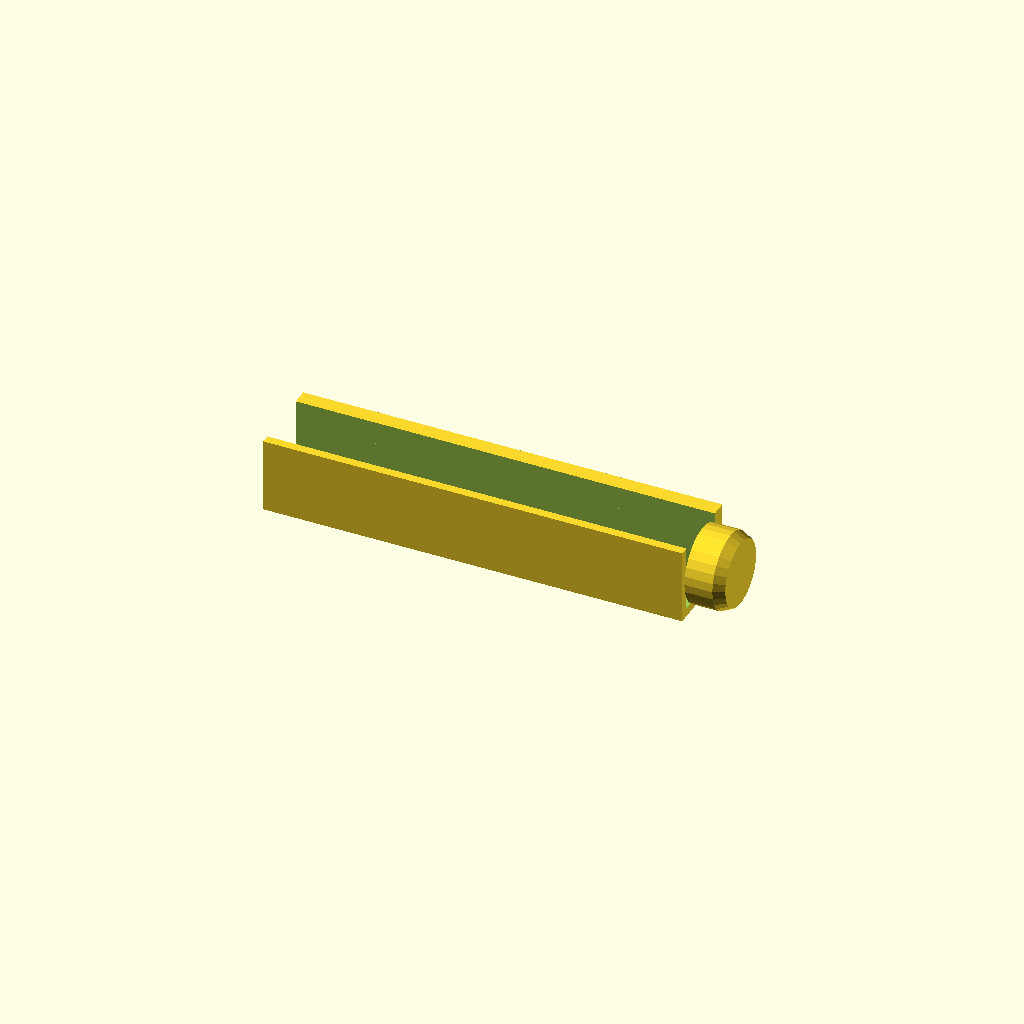
Cell 1 — every parameter at its default value.
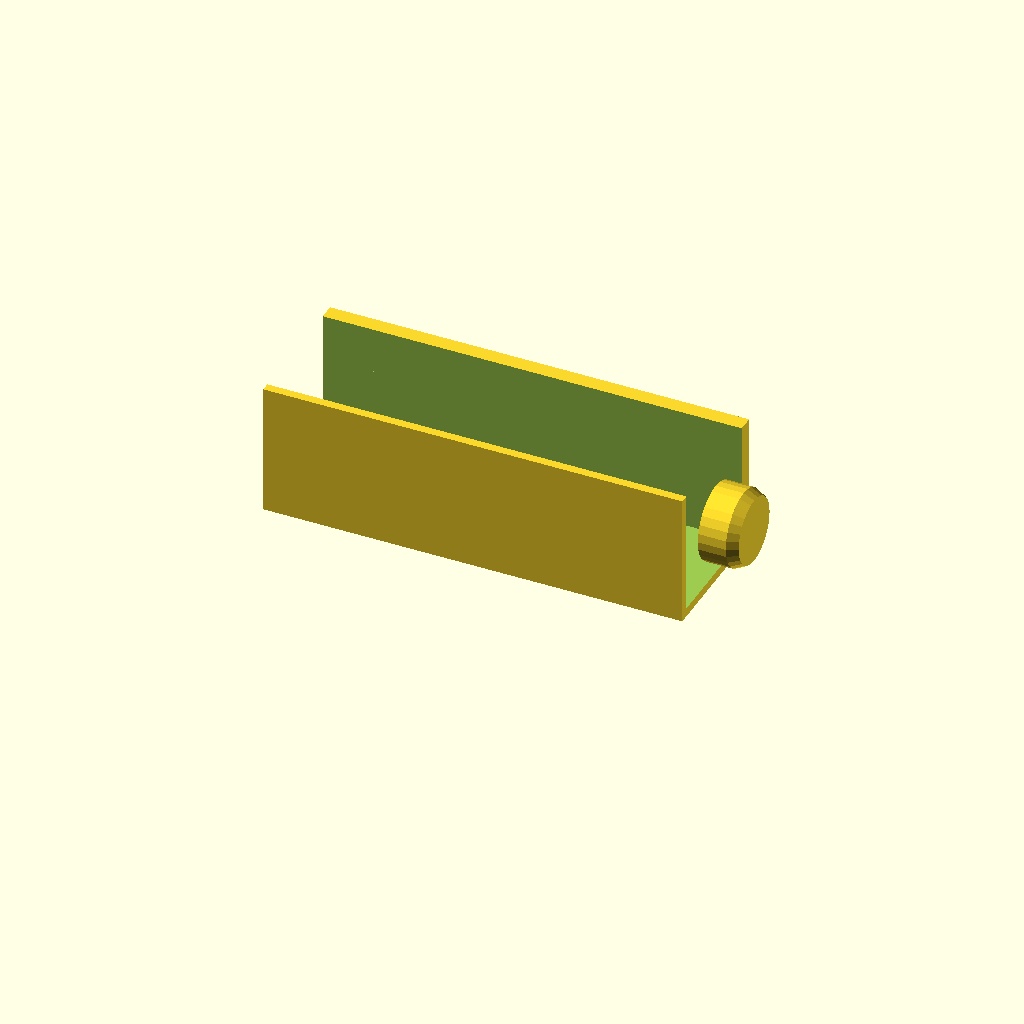
Cell 2 — MARBLE_D set to 33, the other parameters unchanged.
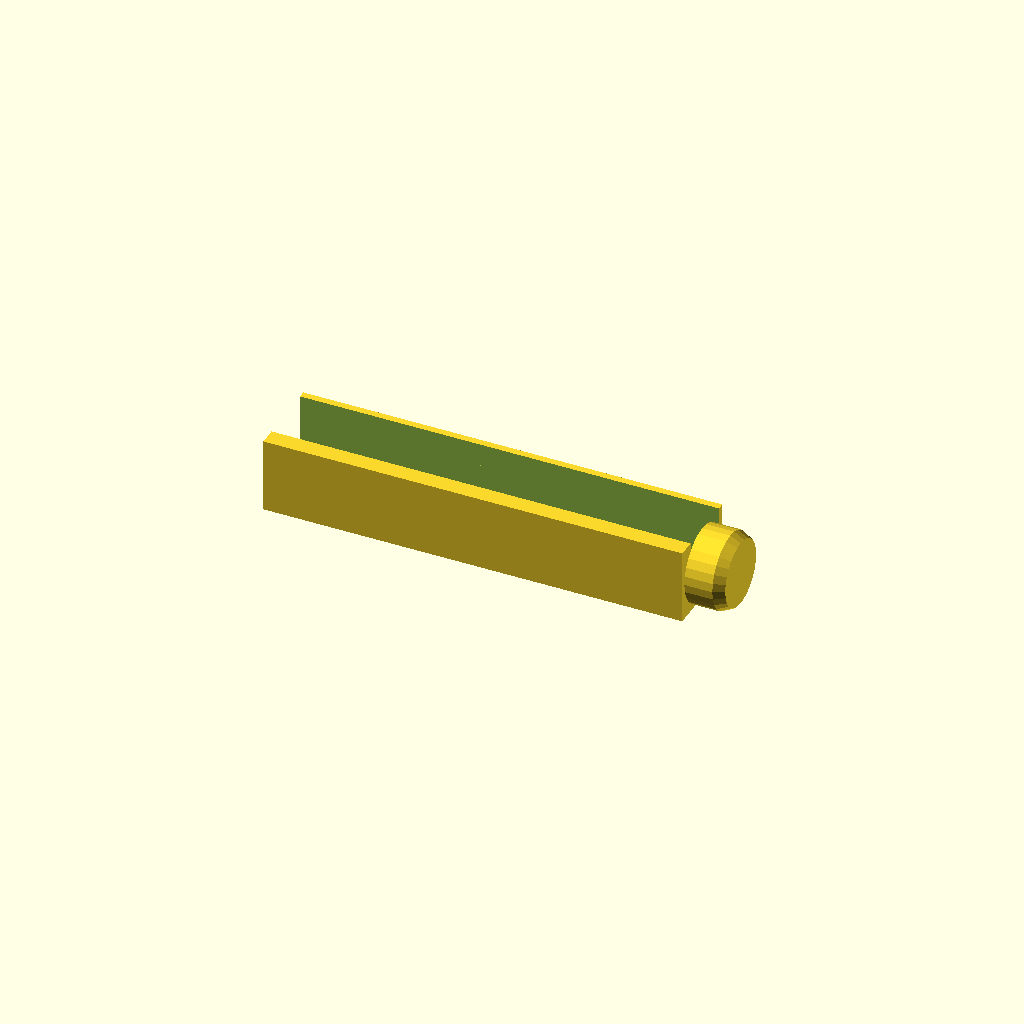
Cell 3: the same model with WALL_T = 5.
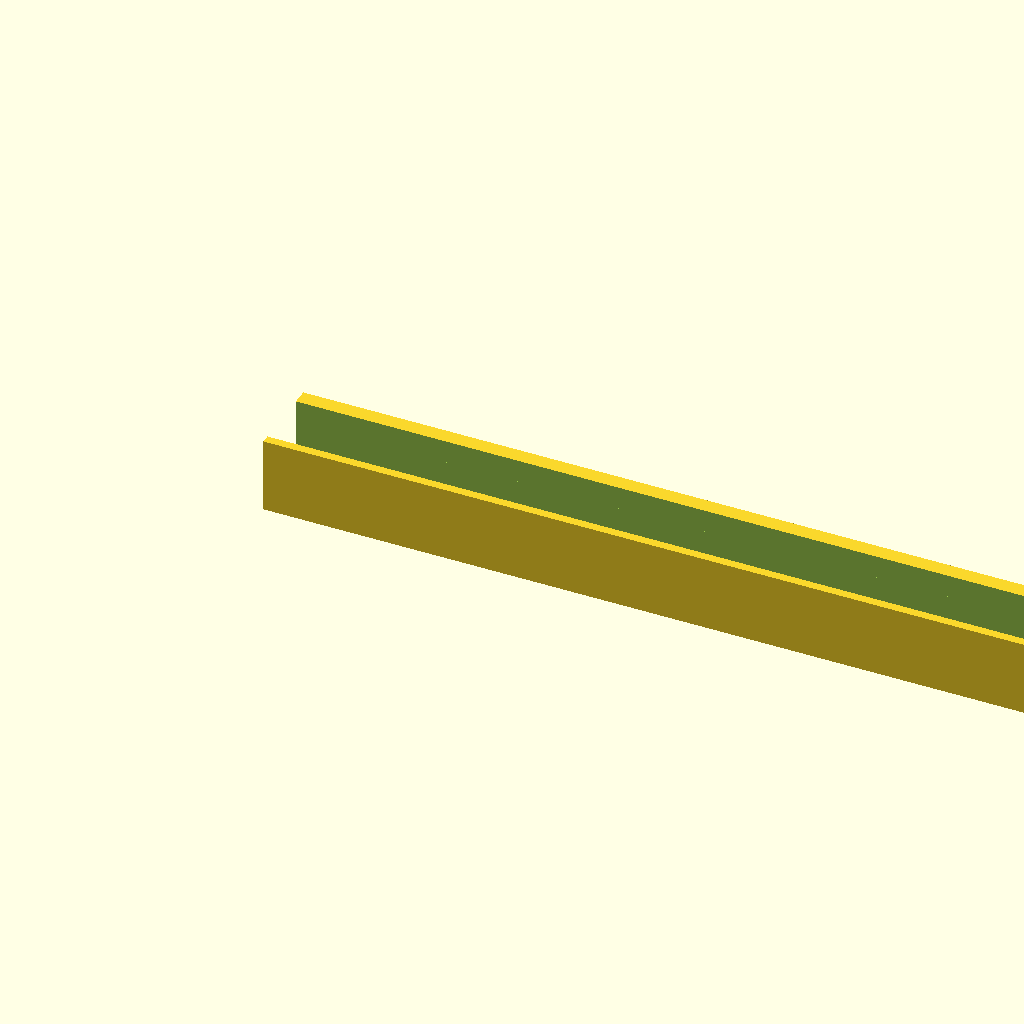
Cell 4: LENGTH = 240 (everything else at default).
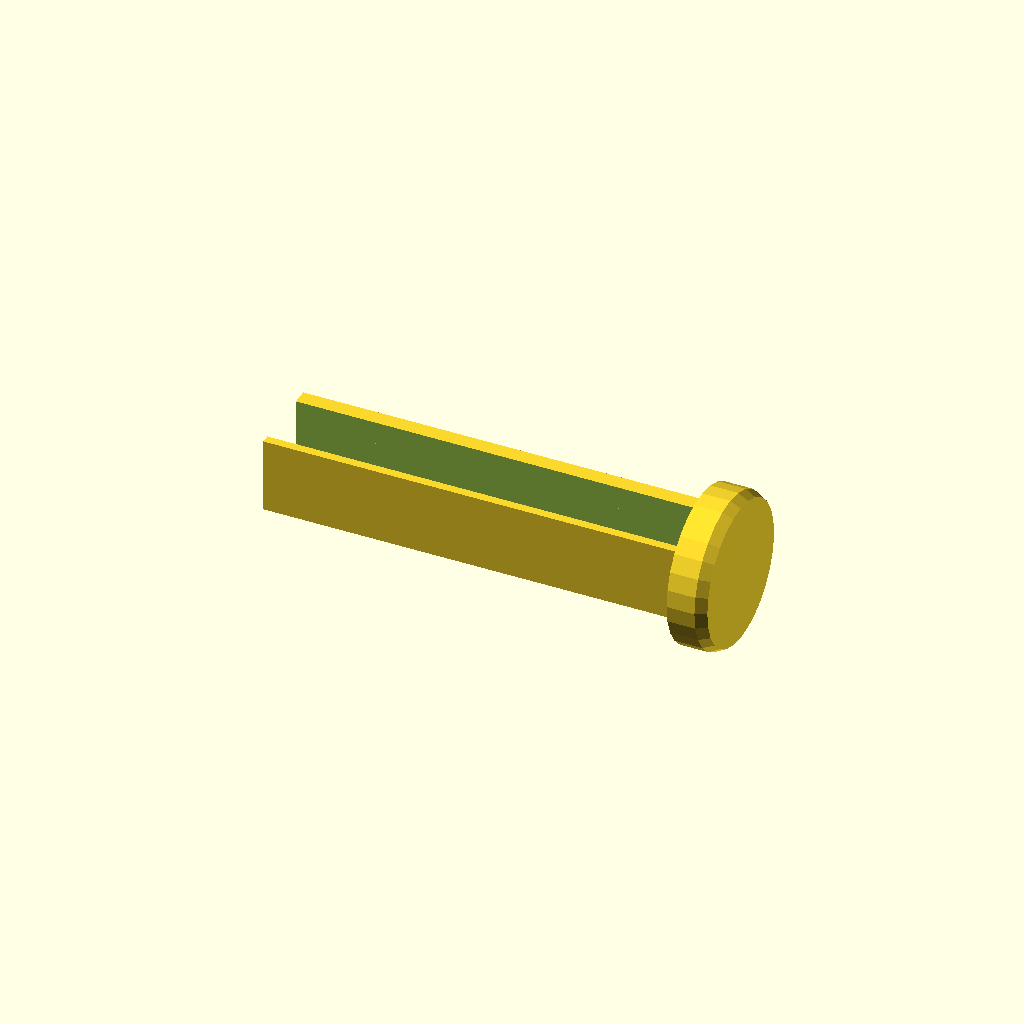
Cell 5: CONNECTOR_D = 44 (everything else at default).
One fixed orthographic camera (rotation 55°, 0°, 25°; colour scheme Cornfield) for every cell.
The OpenSCAD source (models/kids/marble_run_straight.scad):
// Marble Run — Modular Track System
// Piece 1: Straight section (print many)
// PLA — 0.2mm, 3 walls, 15% infill, no supports
// 16mm marble compatible — set MARBLE_D to your marble size

MARBLE_D  = 16.5;  // Marble diameter + 0.5mm play
TRACK_W   = MARBLE_D + 8;
TRACK_H   = MARBLE_D + 5;
WALL_T    = 2.5;
LENGTH    = 120;
SLOPE_DEG = 5;     // Print flat; tilt during assembly for roll speed
CONNECTOR_D = 22;  // Snap connector diameter

module channel() {
    translate([0, 0, WALL_T])
        cube([LENGTH + 4, MARBLE_D + 1, MARBLE_D + 1]);
}

module connector_male() {
    cylinder(d = CONNECTOR_D, h = 8, $fn = 28);
    translate([0, 0, 8])
        cylinder(d1 = CONNECTOR_D, d2 = CONNECTOR_D - 3, h = 3, $fn = 28);
}

module connector_female() {
    cylinder(d = CONNECTOR_D + 0.6, h = 11, $fn = 28);
}

module track_body() {
    difference() {
        cube([LENGTH, TRACK_W, TRACK_H]);
        // Channel
        translate([-1, WALL_T, WALL_T])
            cube([LENGTH + 2, MARBLE_D + 1, MARBLE_D + 4]);
        // Open top (so you can see marble + easy to print)
        translate([-1, WALL_T, TRACK_H - MARBLE_D * 0.4])
            cube([LENGTH + 2, MARBLE_D + 1, MARBLE_D]);
    }
}

difference() {
    union() {
        track_body();
        // Male connector at one end
        translate([LENGTH, TRACK_W/2, TRACK_H/2])
            rotate([0, 90, 0]) connector_male();
    }
    // Female connector at other end
    translate([-11, TRACK_W/2, TRACK_H/2])
        rotate([0, 90, 0]) connector_female();
}
Parameter table extracted from the source (name, type, default, range or options):
MARBLE_D: number, default 16.5
WALL_T: number, default 2.5
LENGTH: number, default 120
SLOPE_DEG: number, default 5
CONNECTOR_D: number, default 22
